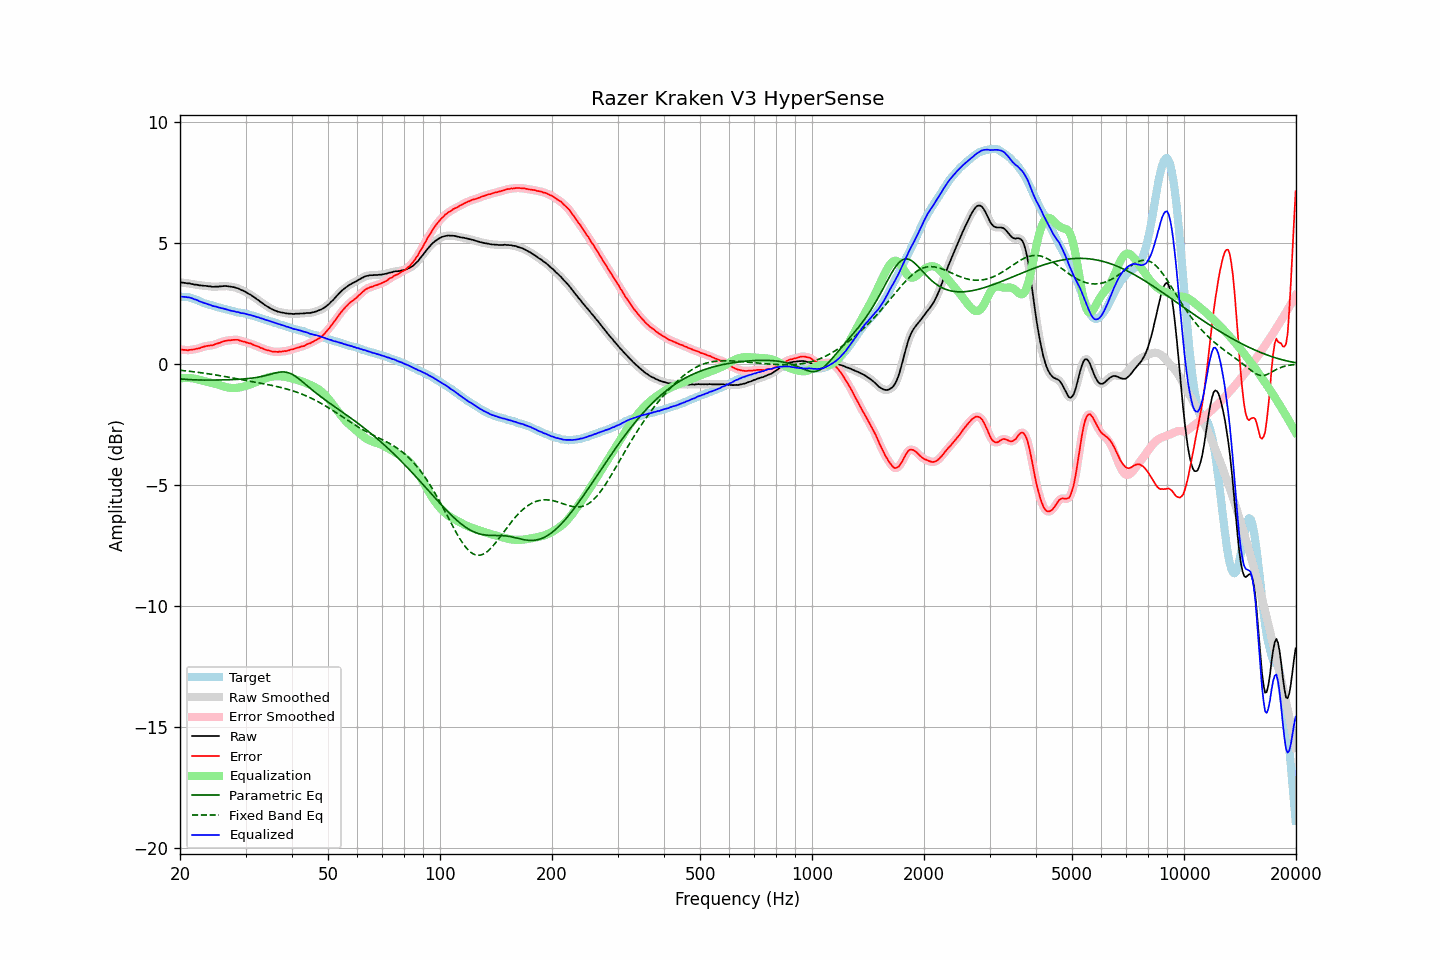

The data file committed next to this chart (first rows):
frequency, raw, error, smoothed, error_smoothed, equalization, parametric_eq, fixed_band_eq, equalized_raw, equalized_smoothed, target
20.00, 3.38, 0.59, 3.38, 0.60, -0.60, -0.62, -0.26, 2.78, 2.78, 2.78
20.20, 3.37, 0.59, 3.37, 0.59, -0.59, -0.62, -0.27, 2.78, 2.78, 2.77
20.40, 3.36, 0.58, 3.36, 0.58, -0.58, -0.63, -0.27, 2.78, 2.78, 2.77
20.61, 3.35, 0.58, 3.35, 0.58, -0.58, -0.63, -0.28, 2.77, 2.77, 2.76
20.81, 3.34, 0.57, 3.34, 0.57, -0.58, -0.64, -0.29, 2.76, 2.76, 2.76
21.02, 3.33, 0.56, 3.33, 0.57, -0.58, -0.64, -0.29, 2.75, 2.75, 2.76
21.23, 3.33, 0.58, 3.32, 0.58, -0.58, -0.65, -0.30, 2.75, 2.74, 2.74
21.44, 3.31, 0.58, 3.31, 0.58, -0.59, -0.65, -0.31, 2.72, 2.72, 2.72
21.66, 3.30, 0.59, 3.30, 0.60, -0.59, -0.65, -0.32, 2.70, 2.70, 2.70
21.87, 3.28, 0.61, 3.28, 0.61, -0.61, -0.66, -0.33, 2.67, 2.68, 2.67
22.09, 3.28, 0.63, 3.27, 0.62, -0.62, -0.66, -0.33, 2.66, 2.65, 2.65
22.31, 3.27, 0.64, 3.26, 0.64, -0.64, -0.66, -0.34, 2.63, 2.62, 2.63
22.54, 3.25, 0.65, 3.26, 0.65, -0.66, -0.66, -0.35, 2.59, 2.60, 2.60
22.76, 3.25, 0.68, 3.24, 0.67, -0.68, -0.66, -0.36, 2.57, 2.57, 2.57
22.99, 3.24, 0.70, 3.24, 0.70, -0.69, -0.66, -0.37, 2.54, 2.54, 2.54
23.22, 3.23, 0.72, 3.23, 0.72, -0.71, -0.67, -0.38, 2.52, 2.52, 2.51
23.45, 3.23, 0.74, 3.22, 0.73, -0.73, -0.67, -0.39, 2.50, 2.50, 2.49
23.69, 3.22, 0.75, 3.22, 0.75, -0.74, -0.67, -0.40, 2.48, 2.48, 2.47
23.92, 3.21, 0.76, 3.21, 0.76, -0.76, -0.67, -0.41, 2.45, 2.46, 2.45
24.16, 3.21, 0.77, 3.20, 0.76, -0.77, -0.67, -0.42, 2.44, 2.43, 2.44
24.40, 3.19, 0.77, 3.19, 0.78, -0.78, -0.67, -0.43, 2.40, 2.41, 2.42
24.65, 3.19, 0.79, 3.19, 0.79, -0.80, -0.66, -0.44, 2.39, 2.39, 2.40
24.89, 3.20, 0.82, 3.19, 0.81, -0.82, -0.66, -0.45, 2.38, 2.37, 2.38
25.14, 3.20, 0.84, 3.20, 0.84, -0.84, -0.66, -0.46, 2.36, 2.36, 2.36
25.39, 3.20, 0.86, 3.20, 0.86, -0.86, -0.66, -0.47, 2.34, 2.34, 2.34
25.65, 3.21, 0.88, 3.20, 0.88, -0.89, -0.66, -0.48, 2.32, 2.32, 2.33
25.91, 3.21, 0.91, 3.21, 0.91, -0.91, -0.66, -0.50, 2.30, 2.30, 2.30
26.16, 3.22, 0.93, 3.22, 0.93, -0.93, -0.66, -0.51, 2.29, 2.29, 2.28
26.43, 3.22, 0.95, 3.22, 0.95, -0.95, -0.66, -0.52, 2.27, 2.27, 2.26
26.69, 3.22, 0.96, 3.22, 0.96, -0.96, -0.65, -0.53, 2.26, 2.25, 2.25
26.96, 3.21, 0.97, 3.21, 0.97, -0.97, -0.65, -0.54, 2.23, 2.23, 2.23
27.23, 3.20, 0.98, 3.20, 0.98, -0.99, -0.65, -0.56, 2.21, 2.21, 2.22
27.50, 3.19, 0.99, 3.19, 0.99, -0.99, -0.65, -0.57, 2.20, 2.20, 2.20
27.77, 3.18, 1.00, 3.18, 0.99, -1.00, -0.64, -0.58, 2.18, 2.18, 2.18
28.05, 3.17, 1.00, 3.16, 1.00, -0.99, -0.64, -0.59, 2.17, 2.17, 2.17
28.33, 3.14, 1.00, 3.15, 1.00, -0.99, -0.64, -0.61, 2.15, 2.16, 2.14
28.62, 3.13, 1.00, 3.12, 0.99, -0.98, -0.64, -0.62, 2.15, 2.14, 2.13
28.90, 3.10, 0.97, 3.09, 0.97, -0.97, -0.63, -0.63, 2.13, 2.12, 2.13
29.19, 3.06, 0.95, 3.07, 0.95, -0.96, -0.63, -0.64, 2.10, 2.11, 2.11
29.48, 3.04, 0.93, 3.04, 0.93, -0.94, -0.62, -0.66, 2.10, 2.10, 2.11
29.78, 3.01, 0.92, 3.00, 0.92, -0.92, -0.62, -0.67, 2.09, 2.08, 2.09
30.08, 2.97, 0.89, 2.97, 0.90, -0.90, -0.61, -0.68, 2.07, 2.07, 2.07
30.38, 2.93, 0.88, 2.93, 0.88, -0.88, -0.61, -0.69, 2.05, 2.05, 2.05
30.68, 2.89, 0.86, 2.89, 0.86, -0.86, -0.60, -0.71, 2.03, 2.03, 2.03
30.99, 2.86, 0.85, 2.85, 0.84, -0.83, -0.59, -0.72, 2.02, 2.02, 2.01
31.30, 2.81, 0.81, 2.81, 0.81, -0.81, -0.58, -0.73, 2.00, 2.00, 2.00
31.61, 2.77, 0.78, 2.77, 0.78, -0.79, -0.57, -0.74, 1.98, 1.98, 1.99
31.93, 2.72, 0.76, 2.72, 0.76, -0.76, -0.56, -0.75, 1.96, 1.96, 1.96
32.24, 2.67, 0.73, 2.67, 0.73, -0.73, -0.55, -0.77, 1.94, 1.94, 1.94
32.57, 2.63, 0.71, 2.62, 0.71, -0.70, -0.54, -0.78, 1.92, 1.92, 1.91
32.89, 2.57, 0.66, 2.57, 0.68, -0.68, -0.53, -0.79, 1.89, 1.90, 1.90
33.22, 2.53, 0.66, 2.52, 0.65, -0.65, -0.51, -0.80, 1.88, 1.88, 1.87
33.55, 2.48, 0.62, 2.48, 0.62, -0.62, -0.50, -0.82, 1.85, 1.85, 1.86
33.89, 2.43, 0.60, 2.43, 0.60, -0.60, -0.48, -0.83, 1.83, 1.83, 1.83
34.23, 2.39, 0.57, 2.39, 0.58, -0.58, -0.46, -0.84, 1.81, 1.81, 1.82
34.57, 2.35, 0.56, 2.35, 0.56, -0.56, -0.45, -0.86, 1.79, 1.79, 1.78
34.92, 2.31, 0.55, 2.31, 0.54, -0.54, -0.43, -0.87, 1.77, 1.77, 1.76
35.27, 2.27, 0.52, 2.27, 0.52, -0.53, -0.41, -0.88, 1.74, 1.74, 1.75
35.62, 2.24, 0.51, 2.24, 0.51, -0.52, -0.39, -0.90, 1.72, 1.72, 1.73
35.97, 2.21, 0.51, 2.21, 0.50, -0.51, -0.38, -0.91, 1.70, 1.70, 1.70
... 635 more rows
